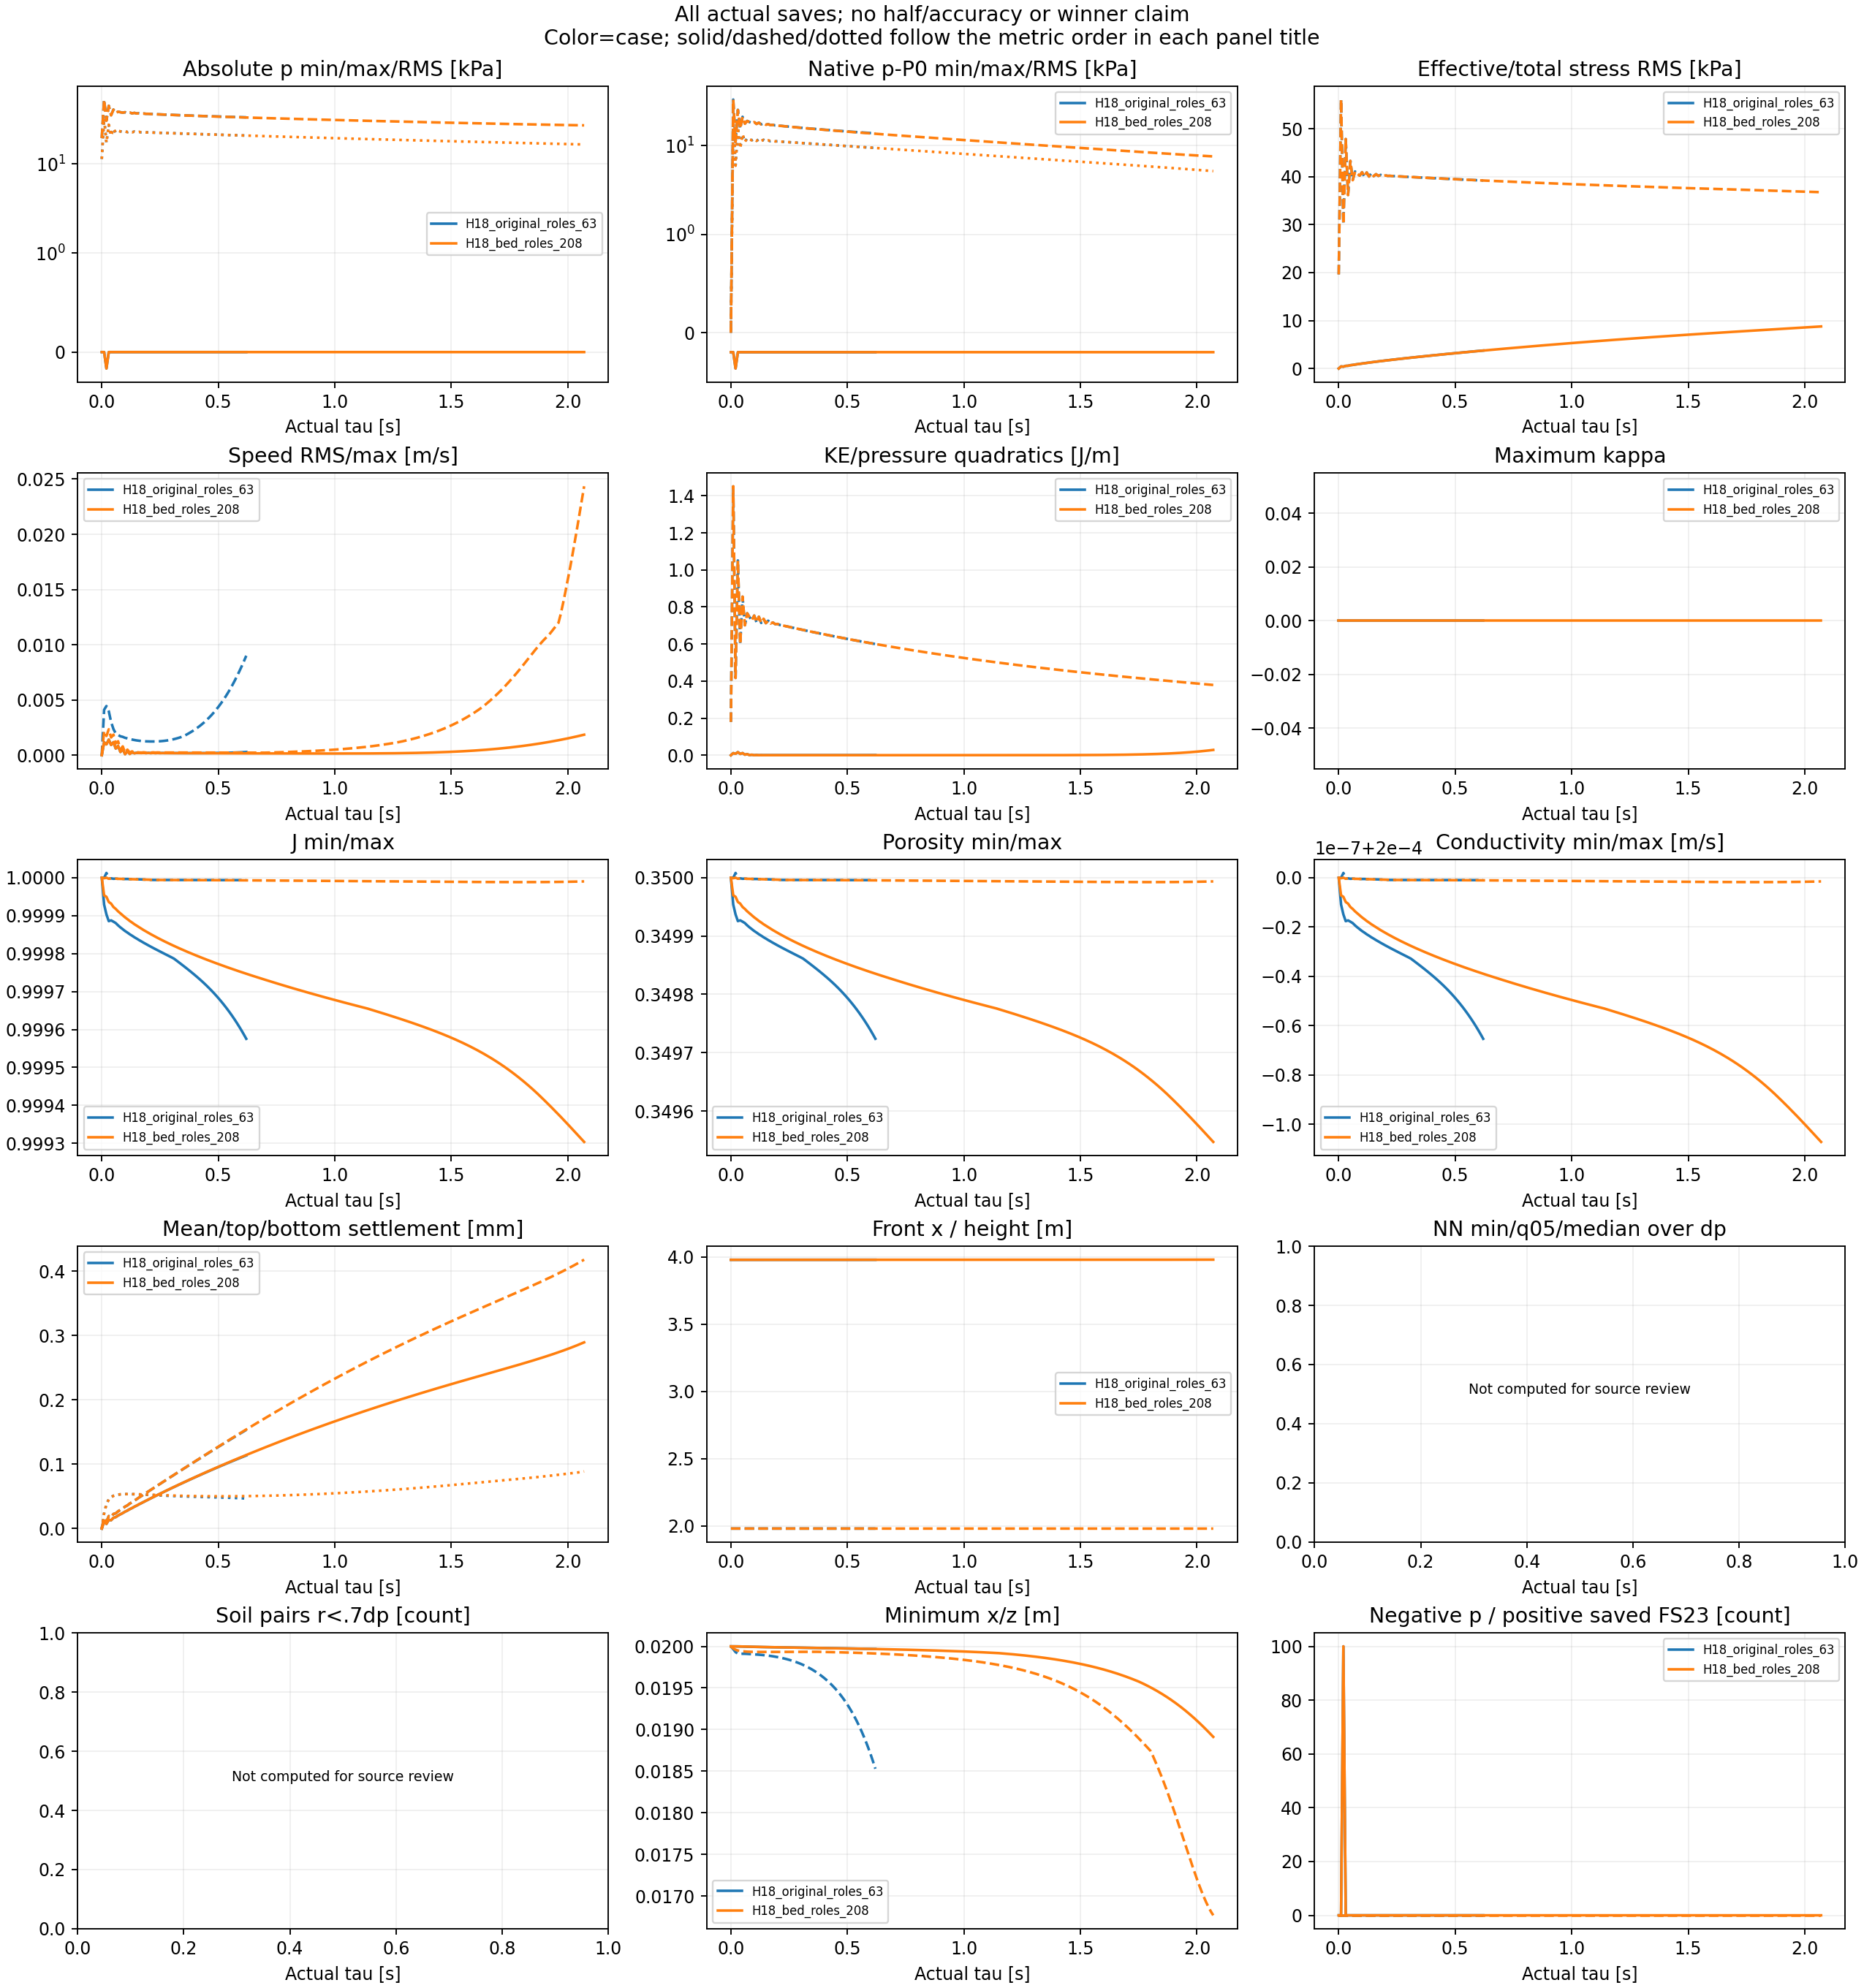

The file beside this chart, header and first rows:
tag, source, group, part, time_s, tau_s, completed_step, H_m, AS_coefficient, AS_exponent, p_min_Pa, p_max_Pa, p_mean_Pa, p_RMS_Pa, negative_p_soil, native_p_minus_fixedP0_min_Pa, native_p_minus_fixedP0_max_Pa, native_p_minus_fixedP0_RMS_Pa, effective_stress_Frobenius_RMS_Pa, total_stress_Frobenius_RMS_Pa, effective_zz_mean_Pa, total_zz_mean_Pa, velocity_RMS_m_s, max_speed_m_s
H18_original_roles_63, c08_h18_pre_r2, psi0, 0, 0.0, 0.0, 0, 0.072, , , 0.0, 19424, 9806, 11327, 0, -196.2, 0.0, 27.75, 0.0, 19619, 0.0, -9806, 0.0, 0.0
H18_original_roles_63, c08_h18_pre_r2, psi0, 1, 0.01, 0.01, 2001, 0.072, , , 0.0, 52478, 28087, 32189, 0, -196.2, 33054, 20868, 432.9, 56064, -257.4, -28344, 0.001171, 0.004112
H18_original_roles_63, c08_h18_pre_r2, psi0, 2, 0.02, 0.02, 4000, 0.072, , , -165.2, 30524, 14711, 17268, 100, -361.4, 11101, 5962, 384.8, 30117, -155.3, -14866, 0.0009909, 0.004454
H18_original_roles_63, c08_h18_pre_r2, psi0, 3, 0.03, 0.03, 6000, 0.072, , , 0.0, 44761, 23909, 27402, 0, -196.2, 25337, 16081, 551.6, 47840, -289.3, -24198, 0.001414, 0.003983
H18_original_roles_63, c08_h18_pre_r2, psi0, 4, 0.04, 0.04, 8000, 0.072, , , 0.0, 35032, 17820, 20682, 0, -196.2, 15608, 9357, 573.7, 36192, -262.6, -18082, 0.000929, 0.00301
H18_original_roles_63, c08_h18_pre_r2, psi0, 5, 0.05, 0.05, 10001, 0.072, , , 0.0, 40557, 21497, 24719, 0, -196.2, 21133, 13396, 686.8, 43286, -337.2, -21834, 0.001179, 0.002372
H18_original_roles_63, c08_h18_pre_r2, psi0, 6, 0.06, 0.06, 12001, 0.072, , , 0.0, 37104, 19393, 22385, 0, -196.2, 17681, 11060, 745.6, 39279, -353.4, -19746, 0.0006073, 0.001964
H18_original_roles_63, c08_h18_pre_r2, psi0, 7, 0.07, 0.07, 14001, 0.072, , , 0.0, 38419, 20314, 23391, 0, -196.2, 18996, 12068, 827.2, 41091, -397.8, -20712, 0.0008392, 0.001835
H18_original_roles_63, c08_h18_pre_r2, psi0, 8, 0.08, 0.08, 16000, 0.072, , , 0.0, 37858, 20031, 23067, 0, -196.2, 18434, 11744, 899.6, 40586, -433.2, -20465, 0.0002942, 0.001713
H18_original_roles_63, c08_h18_pre_r2, psi0, 9, 0.09, 0.09, 18000, 0.072, , , 0.0, 37422, 19823, 22826, 0, -196.2, 17998, 11504, 966.6, 40225, -465.6, -20288, 0.0005578, 0.001661
H18_original_roles_63, c08_h18_pre_r2, psi0, 10, 0.1, 0.1, 20000, 0.072, , , 0.0, 37874, 20173, 23203, 0, -196.2, 18451, 11882, 1041, 40938, -506.9, -20680, 9.665550797388377e-05, 0.001573
H18_original_roles_63, c08_h18_pre_r2, psi0, 11, 0.11, 0.11, 22000, 0.072, , , 0.0, 36989, 19669, 22635, 0, -196.2, 17565, 11314, 1102, 40007, -536.5, -20205, 0.0003731, 0.001522
H18_original_roles_63, c08_h18_pre_r2, psi0, 12, 0.12, 0.12, 24000, 0.072, , , 0.0, 37590, 20105, 23107, 0, -196.2, 18166, 11788, 1174, 40886, -578, -20683, 0.0001207, 0.001462
H18_original_roles_63, c08_h18_pre_r2, psi0, 13, 0.13, 0.13, 26000, 0.072, , , 0.0, 36780, 19640, 22584, 0, -196.2, 17356, 11264, 1234, 40031, -608.3, -20248, 0.0002697, 0.001418
H18_original_roles_63, c08_h18_pre_r2, psi0, 14, 0.14, 0.14, 28000, 0.072, , , 0.0, 37226, 19971, 22940, 0, -196.2, 17803, 11622, 1301, 40707, -648.1, -20619, 0.0001792, 0.001375
H18_original_roles_63, c08_h18_pre_r2, psi0, 15, 0.15, 0.15, 30000, 0.072, , , 0.0, 36635, 19638, 22563, 0, -196.2, 17211, 11245, 1361, 40108, -680, -20318, 0.0002197, 0.001338
H18_original_roles_63, c08_h18_pre_r2, psi0, 16, 0.16, 0.16, 32000, 0.072, , , 0.0, 36878, 19834, 22771, 0, -196.2, 17455, 11454, 1425, 40524, -717.9, -20552, 0.0002056, 0.00131
H18_original_roles_63, c08_h18_pre_r2, psi0, 17, 0.17, 0.17, 34000, 0.072, , , 0.0, 36490, 19626, 22532, 0, -196.2, 17066, 11215, 1483, 40164, -751.2, -20377, 0.0001992, 0.001285
H18_original_roles_63, c08_h18_pre_r2, psi0, 18, 0.18, 0.18, 36000, 0.072, , , 0.0, 36573, 19716, 22623, 0, -196.2, 17150, 11307, 1544, 40376, -787.8, -20503, 0.0002126, 0.00127
H18_original_roles_63, c08_h18_pre_r2, psi0, 19, 0.19, 0.19, 38000, 0.072, , , 0.0, 36328, 19594, 22480, 0, -196.2, 16904, 11165, 1602, 40183, -822, -20416, 0.0001929, 0.001255
H18_original_roles_63, c08_h18_pre_r2, psi0, 20, 0.2, 0.2, 40000, 0.072, , , 0.0, 36312, 19616, 22497, 0, -196.2, 16888, 11182, 1661, 40265, -857.7, -20474, 0.0002108, 0.001249
H18_original_roles_63, c08_h18_pre_r2, psi0, 21, 0.21, 0.21, 42000, 0.072, , , 0.0, 36152, 19546, 22411, 0, -196.2, 16728, 11097, 1718, 40170, -892.4, -20438, 0.0001923, 0.001243
H18_original_roles_63, c08_h18_pre_r2, psi0, 22, 0.22, 0.22, 44000, 0.072, , , 0.0, 36082, 19531, 22387, 0, -196.2, 16659, 11073, 1775, 40182, -927.6, -20458, 0.0002064, 0.001244
H18_original_roles_63, c08_h18_pre_r2, psi0, 23, 0.23, 0.23, 46000, 0.072, , , 0.0, 35968, 19486, 22331, 0, -196.2, 16544, 11017, 1831, 40136, -962.5, -20449, 0.0001932, 0.001246
H18_original_roles_63, c08_h18_pre_r2, psi0, 24, 0.24, 0.24, 48000, 0.072, , , 0.0, 35876, 19454, 22288, 0, -196.2, 16452, 10975, 1887, 40116, -997.4, -20452, 0.0002018, 0.001253
H18_original_roles_63, c08_h18_pre_r2, psi0, 25, 0.25, 0.25, 50000, 0.072, , , 0.0, 35783, 19421, 22244, 0, -196.2, 16359, 10932, 1942, 40091, -1032, -20453, 0.0001938, 0.001265
H18_original_roles_63, c08_h18_pre_r2, psi0, 26, 0.26, 0.26, 52000, 0.072, , , 0.0, 35686, 19383, 22196, 0, -196.2, 16262, 10884, 1997, 40059, -1067, -20450, 0.0001982, 0.001282
H18_original_roles_63, c08_h18_pre_r2, psi0, 27, 0.27, 0.27, 54000, 0.072, , , 0.0, 35601, 19352, 22155, 0, -196.2, 16177, 10844, 2051, 40041, -1102, -20454, 0.0001938, 0.001305
H18_original_roles_63, c08_h18_pre_r2, psi0, 28, 0.28, 0.28, 56000, 0.072, , , 0.0, 35506, 19313, 22106, 0, -196.2, 16082, 10795, 2104, 40007, -1137, -20450, 0.0001955, 0.001334
H18_original_roles_63, c08_h18_pre_r2, psi0, 29, 0.29, 0.29, 58001, 0.072, , , 0.0, 35424, 19282, 22066, 0, -196.2, 16000, 10755, 2158, 39988, -1172, -20454, 0.0001934, 0.001368
H18_original_roles_63, c08_h18_pre_r2, psi0, 30, 0.3, 0.3, 60001, 0.072, , , 0.0, 35333, 19244, 22018, 0, -196.2, 15910, 10708, 2210, 39957, -1206, -20451, 0.0001936, 0.001408
H18_original_roles_63, c08_h18_pre_r2, psi0, 31, 0.31, 0.31, 62001, 0.072, , , 0.0, 35253, 19212, 21977, 0, -196.2, 15829, 10667, 2263, 39936, -1241, -20453, 0.0001926, 0.001456
H18_original_roles_63, c08_h18_pre_r2, psi0, 32, 0.32, 0.32, 64001, 0.072, , , 0.0, 35167, 19176, 21931, 0, -196.2, 15743, 10622, 2315, 39907, -1276, -20451, 0.0001923, 0.001511
H18_original_roles_63, c08_h18_pre_r2, psi0, 33, 0.33, 0.33, 66001, 0.072, , , 0.0, 35088, 19143, 21889, 0, -196.2, 15664, 10580, 2366, 39885, -1310, -20453, 0.0001919, 0.001572
H18_original_roles_63, c08_h18_pre_r2, psi0, 34, 0.34, 0.34, 68001, 0.072, , , 0.0, 35006, 19107, 21844, 0, -196.2, 15582, 10536, 2418, 39857, -1345, -20452, 0.0001914, 0.00164
H18_original_roles_63, c08_h18_pre_r2, psi0, 35, 0.35, 0.35, 70001, 0.072, , , 0.0, 34928, 19073, 21802, 0, -196.2, 15504, 10494, 2469, 39834, -1379, -20453, 0.0001913, 0.001716
H18_original_roles_63, c08_h18_pre_r2, psi0, 36, 0.36, 0.36, 72001, 0.072, , , 0.0, 34850, 19039, 21759, 0, -196.2, 15426, 10451, 2519, 39808, -1414, -20452, 0.0001909, 0.001824
H18_original_roles_63, c08_h18_pre_r2, psi0, 37, 0.37, 0.37, 74001, 0.072, , , 0.0, 34774, 19005, 21716, 0, -196.2, 15350, 10409, 2570, 39784, -1448, -20453, 0.000191, 0.00194
H18_original_roles_63, c08_h18_pre_r2, psi0, 38, 0.38, 0.38, 76001, 0.072, , , 0.0, 34698, 18970, 21673, 0, -196.2, 15274, 10366, 2620, 39759, -1482, -20452, 0.0001909, 0.002062
H18_original_roles_63, c08_h18_pre_r2, psi0, 39, 0.39, 0.39, 78001, 0.072, , , 0.0, 34624, 18936, 21631, 0, -196.2, 15200, 10325, 2669, 39735, -1517, -20453, 0.0001911, 0.002192
H18_original_roles_63, c08_h18_pre_r2, psi0, 40, 0.4, 0.4, 80001, 0.072, , , 0.0, 34550, 18902, 21589, 0, -196.2, 15127, 10283, 2719, 39711, -1551, -20453, 0.0001913, 0.002331
H18_original_roles_63, c08_h18_pre_r2, psi0, 41, 0.41, 0.41, 82001, 0.072, , , 0.0, 34478, 18868, 21547, 0, -196.2, 15054, 10241, 2768, 39686, -1585, -20453, 0.0001917, 0.002479
H18_original_roles_63, c08_h18_pre_r2, psi0, 42, 0.42, 0.42, 84001, 0.072, , , 0.0, 34407, 18833, 21505, 0, -196.2, 14983, 10200, 2817, 39662, -1619, -20453, 0.0001922, 0.002638
H18_original_roles_63, c08_h18_pre_r2, psi0, 43, 0.43, 0.43, 86001, 0.072, , , 0.0, 34337, 18799, 21464, 0, -196.2, 14913, 10158, 2866, 39638, -1653, -20453, 0.000193, 0.002808
H18_original_roles_63, c08_h18_pre_r2, psi0, 44, 0.44, 0.44, 88001, 0.072, , , 0.0, 34268, 18765, 21422, 0, -196.2, 14844, 10117, 2914, 39615, -1687, -20453, 0.000194, 0.002989
H18_original_roles_63, c08_h18_pre_r2, psi0, 45, 0.45, 0.45, 90001, 0.072, , , 0.0, 34200, 18732, 21381, 0, -196.2, 14776, 10076, 2962, 39591, -1721, -20453, 0.0001951, 0.003184
H18_original_roles_63, c08_h18_pre_r2, psi0, 46, 0.46, 0.46, 92001, 0.072, , , 0.0, 34132, 18698, 21340, 0, -196.2, 14709, 10036, 3010, 39567, -1755, -20453, 0.0001966, 0.003392
H18_original_roles_63, c08_h18_pre_r2, psi0, 47, 0.47, 0.47, 94001, 0.072, , , 0.0, 34066, 18664, 21299, 0, -196.2, 14642, 9995, 3058, 39544, -1789, -20453, 0.0001984, 0.003613
H18_original_roles_63, c08_h18_pre_r2, psi0, 48, 0.48, 0.48, 96001, 0.072, , , 0.0, 34001, 18630, 21259, 0, -196.2, 14577, 9955, 3105, 39520, -1823, -20453, 0.0002005, 0.003848
H18_original_roles_63, c08_h18_pre_r2, psi0, 49, 0.49, 0.49, 98001, 0.072, , , 0.0, 33936, 18596, 21218, 0, -196.2, 14513, 9914, 3153, 39497, -1857, -20453, 0.0002029, 0.004099
H18_original_roles_63, c08_h18_pre_r2, psi0, 50, 0.5, 0.5, 100001, 0.072, , , 0.0, 33873, 18563, 21178, 0, -196.2, 14449, 9874, 3200, 39474, -1890, -20453, 0.0002058, 0.004366
H18_original_roles_63, c08_h18_pre_r2, psi0, 51, 0.51, 0.51, 102001, 0.072, , , 0.0, 33810, 18529, 21138, 0, -196.2, 14386, 9834, 3247, 39451, -1924, -20453, 0.0002092, 0.004647
H18_original_roles_63, c08_h18_pre_r2, psi0, 52, 0.52, 0.52, 104001, 0.072, , , 0.0, 33748, 18496, 21098, 0, -196.2, 14324, 9795, 3293, 39428, -1958, -20453, 0.0002131, 0.004947
H18_original_roles_63, c08_h18_pre_r2, psi0, 53, 0.53, 0.53, 106001, 0.072, , , 0.0, 33687, 18462, 21058, 0, -196.2, 14263, 9755, 3340, 39405, -1991, -20453, 0.0002175, 0.005264
H18_original_roles_63, c08_h18_pre_r2, psi0, 54, 0.54, 0.54, 108001, 0.072, , , 0.0, 33627, 18429, 21019, 0, -196.2, 14203, 9716, 3386, 39382, -2024, -20454, 0.0002225, 0.005599
H18_original_roles_63, c08_h18_pre_r2, psi0, 55, 0.55, 0.55, 110001, 0.072, , , 0.0, 33567, 18396, 20979, 0, -196.2, 14143, 9676, 3433, 39360, -2058, -20454, 0.0002282, 0.005953
H18_original_roles_63, c08_h18_pre_r2, psi0, 56, 0.56, 0.56, 112001, 0.072, , , 0.0, 33508, 18363, 20940, 0, -196.2, 14084, 9637, 3479, 39337, -2091, -20454, 0.0002346, 0.006329
H18_original_roles_63, c08_h18_pre_r2, psi0, 57, 0.57, 0.57, 114001, 0.072, , , 0.0, 33450, 18330, 20901, 0, -196.2, 14026, 9598, 3525, 39315, -2124, -20454, 0.0002417, 0.006727
H18_original_roles_63, c08_h18_pre_r2, psi0, 58, 0.58, 0.58, 116001, 0.072, , , 0.0, 33392, 18297, 20862, 0, -196.2, 13968, 9560, 3570, 39292, -2157, -20454, 0.0002497, 0.007143
H18_original_roles_63, c08_h18_pre_r2, psi0, 59, 0.59, 0.59, 118001, 0.072, , , 0.0, 33335, 18264, 20823, 0, -196.2, 13911, 9521, 3616, 39270, -2190, -20454, 0.0002586, 0.007579
... 211 more rows
